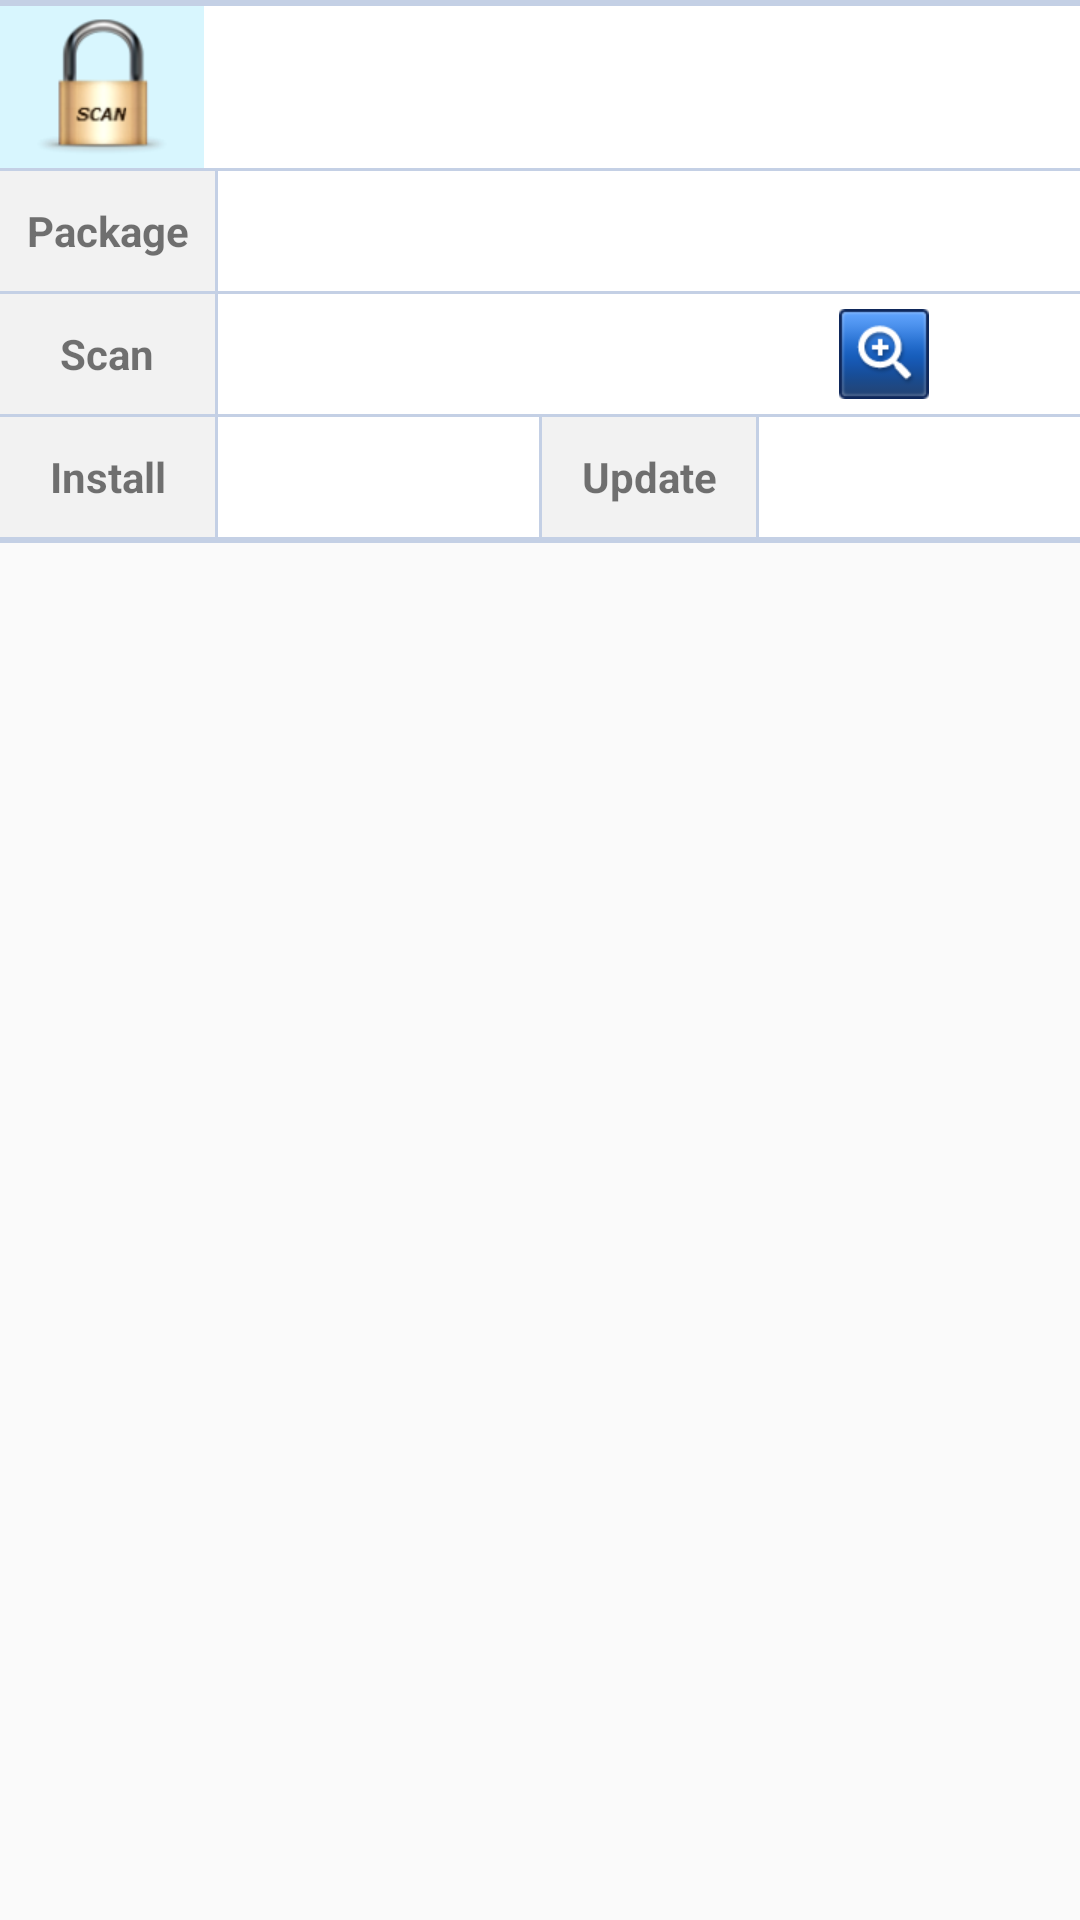

Produce the Android XML layout that renders to this screen, including the resource entries it uses.
<!-- AndroidManifest.xml: application theme AppTheme -->
<!-- res/layout/app_permission_list_item.xml -->
<?xml version="1.0" encoding="utf-8"?>

<LinearLayout xmlns:android="http://schemas.android.com/apk/res/android"
    android:layout_width="match_parent"
    android:layout_height="match_parent"
    android:orientation="vertical" >

    <LinearLayout
        android:layout_width="match_parent"
        android:layout_height="2dp"
        android:background="#c4d0e5"
        android:baselineAligned="false"
        android:orientation="horizontal" />

    <LinearLayout
        android:id="@+id/listItemHeader"
        android:layout_width="match_parent"
        android:layout_height="54dp"
        android:background="@color/install_header"
        android:gravity="center_vertical"
        android:orientation="horizontal" >

        <ImageView
            android:id="@+id/app_icon"
            android:layout_width="@android:dimen/app_icon_size"
            android:layout_height="@android:dimen/app_icon_size"
            android:layout_marginLeft="10dp"
            android:layout_marginRight="10dp"
            android:scaleType="fitCenter"
            android:src="@drawable/ic_launcher" />

        <TextView
            android:id="@+id/app_name"
            style="@style/textview"
            android:layout_width="0dp"
            android:layout_height="match_parent"
            android:layout_weight="1"
            android:singleLine="true"
            android:textStyle="bold" />
    </LinearLayout>

    <LinearLayout
        android:layout_width="match_parent"
        android:layout_height="1dp"
        android:background="#c4d0e5"
        android:baselineAligned="false"
        android:orientation="horizontal" />

    <LinearLayout
        android:layout_width="match_parent"
        android:layout_height="40dp"
        android:gravity="center_vertical"
        android:orientation="horizontal"
        android:weightSum="10" >

        <TextView
            android:layout_width="0dp"
            android:layout_height="match_parent"
            android:layout_weight="2"
            android:background="@color/common_table_label"
            android:gravity="center"
            android:text="@string/packagelabel"
            android:textStyle="bold" />

        <LinearLayout
            android:layout_width="1dp"
            android:layout_height="match_parent"
            android:background="#c4d0e5"
            android:baselineAligned="false"
            android:orientation="horizontal" />

        <TextView
            android:id="@+id/app_package"
            style="@style/textview"
            android:layout_width="0dp"
            android:layout_height="match_parent"
            android:layout_weight="8"
            android:singleLine="true" />
    </LinearLayout>

    <LinearLayout
        android:layout_width="match_parent"
        android:layout_height="1dp"
        android:background="#c4d0e5"
        android:baselineAligned="false"
        android:orientation="horizontal" />

    <LinearLayout
        android:layout_width="match_parent"
        android:layout_height="40dp"
        android:gravity="center_vertical"
        android:orientation="horizontal"
        android:weightSum="10" >

        <TextView
            android:layout_width="0dp"
            android:layout_height="match_parent"
            android:layout_weight="2"
            android:background="@color/common_table_label"
            android:gravity="center"
            android:text="@string/scan"
            android:textStyle="bold" />

        <LinearLayout
            android:layout_width="1dp"
            android:layout_height="match_parent"
            android:background="#c4d0e5"
            android:baselineAligned="false"
            android:orientation="horizontal" />

        <LinearLayout
            android:layout_width="0dp"
            android:layout_height="match_parent"
            android:layout_gravity="center_vertical"
            android:layout_weight="8"
            android:background="@color/white"
            android:orientation="horizontal" >

            <TextView
                android:id="@+id/app_permission_desc"
                style="@style/textview"
                android:layout_width="0dp"
                android:layout_height="match_parent"
                android:layout_marginRight="1dp"
                android:layout_weight="2"
                android:gravity="center_vertical"
                android:paddingBottom="5dp"
                android:paddingTop="5dp" />

            <LinearLayout
                android:layout_width="0dp"
                android:layout_height="match_parent"
                android:layout_weight="1"
                android:background="@color/white"
                android:gravity="center"
                android:orientation="horizontal" >

                <Button
                    android:id="@+id/btnSearch"
                    android:layout_width="30dp"
                    android:layout_height="30dp"
                    android:background="@drawable/btn_search" />

                <Button
                    android:id="@+id/btnDelete"
                    android:layout_width="30dp"
                    android:layout_height="30dp"
                    android:layout_marginLeft="5dp"
                    android:background="@drawable/btn_delete" />

                <TextView
                    android:id="@+id/app_permission_hidden"
                    android:layout_width="0dp"
                    android:layout_height="0dp"
                    android:visibility="gone" />

                <TextView
                    android:id="@+id/app_package_value"
                    android:layout_width="0dp"
                    android:layout_height="0dp"
                    android:visibility="gone" />
            </LinearLayout>
        </LinearLayout>
    </LinearLayout>

    <LinearLayout
        android:layout_width="match_parent"
        android:layout_height="1dp"
        android:background="#c4d0e5"
        android:baselineAligned="false"
        android:orientation="horizontal" />

    <LinearLayout
        android:layout_width="match_parent"
        android:layout_height="40dp"
        android:gravity="center_vertical"
        android:orientation="horizontal"
        android:weightSum="10" >

        <View
            android:layout_width="0.5dp"
            android:layout_height="match_parent"
            android:background="@color/common_table_label" />

        <TextView
            android:layout_width="0dp"
            android:layout_height="match_parent"
            android:layout_weight="2"
            android:background="@color/common_table_label"
            android:gravity="center"
            android:text="@string/install"
            android:textStyle="bold" />

        <LinearLayout
            android:layout_width="1dp"
            android:layout_height="match_parent"
            android:background="#c4d0e5"
            android:baselineAligned="false"
            android:orientation="horizontal" />

        <TextView
            android:id="@+id/installTime"
            style="@style/textview_center"
            android:layout_width="0dp"
            android:layout_height="match_parent"
            android:layout_weight="3"
            android:gravity="center"
            android:singleLine="true" />

        <LinearLayout
            android:layout_width="1dp"
            android:layout_height="match_parent"
            android:background="#c4d0e5"
            android:baselineAligned="false"
            android:orientation="horizontal" />

        <TextView
            android:layout_width="0dp"
            android:layout_height="match_parent"
            android:layout_weight="2"
            android:background="@color/common_table_label"
            android:gravity="center"
            android:text="@string/update"
            android:textStyle="bold" />

        <LinearLayout
            android:layout_width="1dp"
            android:layout_height="match_parent"
            android:background="#c4d0e5"
            android:baselineAligned="false"
            android:orientation="horizontal" />

        <TextView
            android:id="@+id/updateTime"
            style="@style/textview_center"
            android:layout_width="0dp"
            android:layout_height="match_parent"
            android:layout_weight="3"
            android:gravity="center"
            android:singleLine="true" />
    </LinearLayout>

    <LinearLayout
        android:layout_width="match_parent"
        android:layout_height="2dp"
        android:background="#c4d0e5"
        android:baselineAligned="false"
        android:orientation="horizontal" />

    <View
        android:layout_width="match_parent"
        android:layout_height="10dp" />

</LinearLayout>
<!-- resources referenced by this layout -->
<resources>
  <color name="common_table_label">#f2f2f2</color>
  <color name="install_header">#d8f6fe</color>
  <color name="white">#FFFFFF</color>
  <!-- drawable btn_search: png bitmap (drawable, 4080 bytes) -->
  <!-- drawable ic_launcher: png bitmap (drawable-hdpi, 21109 bytes) -->
  <string name="install">Install</string>
  <string name="packagelabel">Package</string>
  <string name="scan">Scan</string>
  <string name="update">Update</string>
  <style name="textview" parent="@android:style/TextAppearance">
          <item name="android:textSize">14sp</item>
          <item name="android:textColor">#333333</item>
          <item name="android:background">#ffffff</item>
          <item name="android:gravity">left|center_vertical</item>
          <item name="android:paddingLeft">@dimen/contents_margin</item>
      </style>
  <style name="textview_center" parent="@android:style/TextAppearance">
          <item name="android:textSize">14sp</item>
          <item name="android:textColor">#333333</item>
          <item name="android:background">#ffffff</item>
          <item name="android:gravity">center</item>
      </style>
  <style name="AppTheme" parent="AppBaseTheme">
          
      </style>
  <dimen name="contents_margin">5dp</dimen>
  <style name="AppBaseTheme" parent="Theme.AppCompat.Light" />
</resources>
